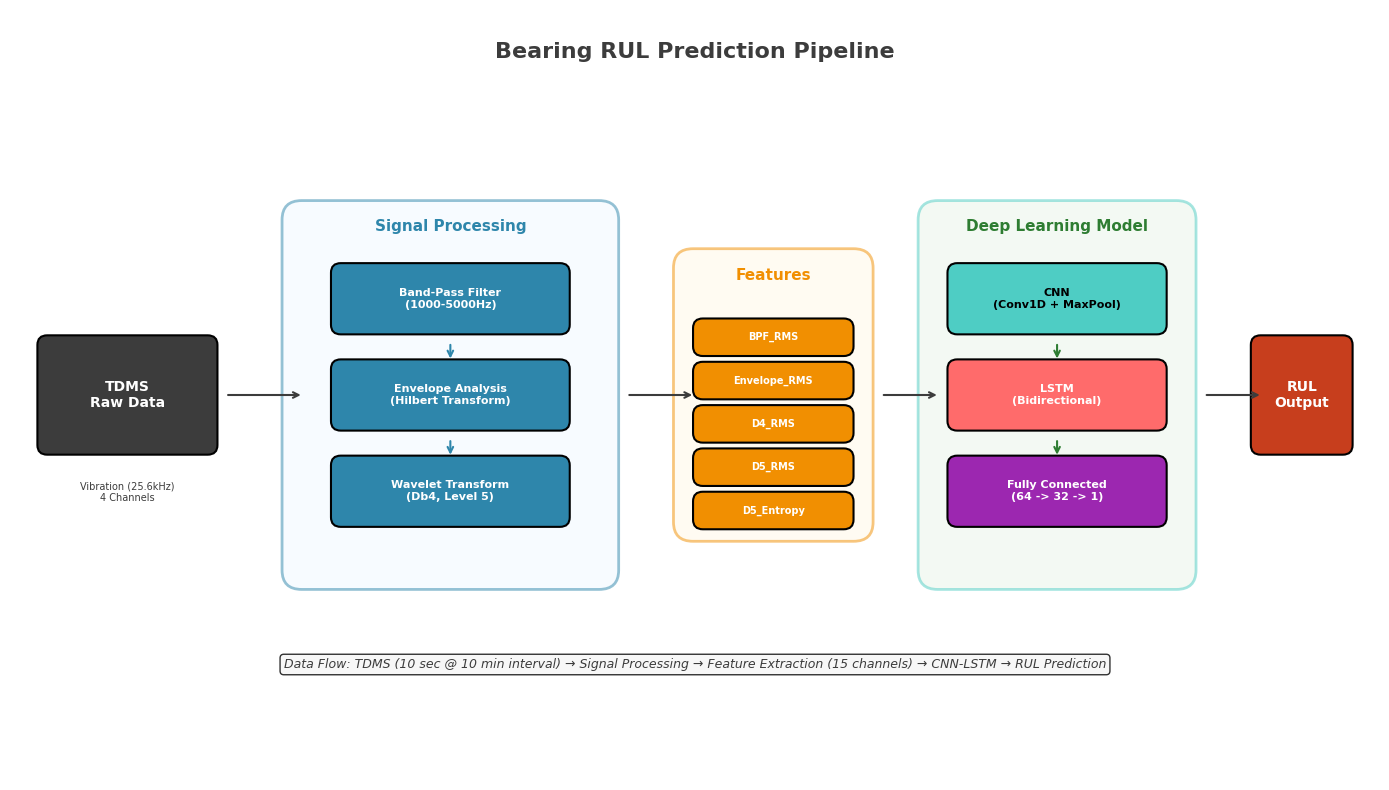

The matplotlib source for this figure: (Note: this script raises an exception after producing the figure.)
#!/usr/bin/env python3
"""
논문용 그림 생성 스크립트
KSPHM-KIMM 2025 베어링 RUL 예측 프로젝트
"""

import matplotlib.pyplot as plt
import matplotlib.patches as mpatches
from matplotlib.patches import FancyBboxPatch, FancyArrowPatch, Rectangle, Circle
from matplotlib.patches import ConnectionPatch
import matplotlib.lines as mlines
import numpy as np
from scipy import signal
from scipy.signal import hilbert

# 한글 폰트 설정
plt.rcParams['font.family'] = 'DejaVu Sans'
plt.rcParams['axes.unicode_minus'] = False
plt.rcParams['figure.dpi'] = 300
plt.rcParams['savefig.dpi'] = 300
plt.rcParams['savefig.bbox'] = 'tight'
plt.rcParams['savefig.facecolor'] = 'white'
plt.rcParams['figure.facecolor'] = 'white'

# 색상 팔레트
COLORS = {
    'primary': '#2E86AB',      # 파란색
    'secondary': '#A23B72',    # 보라색
    'accent': '#F18F01',       # 주황색
    'success': '#C73E1D',      # 빨간색
    'dark': '#3C3C3C',         # 진회색
    'light': '#E8E8E8',        # 연회색
    'highlight': '#FFD700',    # 금색
    'cnn': '#4ECDC4',          # 청록색
    'lstm': '#FF6B6B',         # 코랄
    'ensemble': '#95E1D3',     # 민트
}


def create_rounded_box(ax, x, y, width, height, text, color, fontsize=9,
                       text_color='white', alpha=1.0, linewidth=1.5):
    """둥근 모서리 박스 생성"""
    box = FancyBboxPatch((x - width/2, y - height/2), width, height,
                         boxstyle="round,pad=0.02,rounding_size=0.1",
                         facecolor=color, edgecolor='black',
                         linewidth=linewidth, alpha=alpha)
    ax.add_patch(box)
    ax.text(x, y, text, ha='center', va='center', fontsize=fontsize,
            color=text_color, fontweight='bold', wrap=True)
    return box


def draw_arrow(ax, start, end, color='black', style='->', lw=1.5):
    """화살표 그리기"""
    ax.annotate('', xy=end, xytext=start,
                arrowprops=dict(arrowstyle=style, color=color, lw=lw))


# =============================================================================
# 그림 1: 전체 방법론 파이프라인
# =============================================================================
def create_methodology_pipeline():
    """전체 방법론 파이프라인 다이어그램"""
    fig, ax = plt.subplots(figsize=(14, 8))
    ax.set_xlim(0, 14)
    ax.set_ylim(0, 8)
    ax.axis('off')

    # 제목
    ax.text(7, 7.5, 'Bearing RUL Prediction Pipeline', fontsize=16,
            ha='center', fontweight='bold', color=COLORS['dark'])

    # 1. 원본 데이터 (왼쪽)
    create_rounded_box(ax, 1.2, 4, 1.8, 1.2, 'TDMS\nRaw Data',
                       COLORS['dark'], fontsize=10)
    ax.text(1.2, 3.1, 'Vibration (25.6kHz)\n4 Channels',
            ha='center', va='top', fontsize=7, color=COLORS['dark'])

    # 화살표 1
    draw_arrow(ax, (2.2, 4), (3.0, 4), COLORS['dark'])

    # 2. 신호처리 블록 (중앙-왼쪽)
    # 신호처리 박스 배경
    signal_bg = FancyBboxPatch((2.8, 2.0), 3.4, 4.0,
                                boxstyle="round,pad=0.02,rounding_size=0.2",
                                facecolor='#F0F8FF', edgecolor=COLORS['primary'],
                                linewidth=2, alpha=0.5)
    ax.add_patch(signal_bg)
    ax.text(4.5, 5.7, 'Signal Processing', fontsize=11, ha='center',
            fontweight='bold', color=COLORS['primary'])

    # BPF
    create_rounded_box(ax, 4.5, 5.0, 2.4, 0.7, 'Band-Pass Filter\n(1000-5000Hz)',
                       COLORS['primary'], fontsize=8)

    # Envelope
    create_rounded_box(ax, 4.5, 4.0, 2.4, 0.7, 'Envelope Analysis\n(Hilbert Transform)',
                       COLORS['primary'], fontsize=8)

    # Wavelet
    create_rounded_box(ax, 4.5, 3.0, 2.4, 0.7, 'Wavelet Transform\n(Db4, Level 5)',
                       COLORS['primary'], fontsize=8)

    # 화살표들
    draw_arrow(ax, (4.5, 4.55), (4.5, 4.35), COLORS['primary'])
    draw_arrow(ax, (4.5, 3.55), (4.5, 3.35), COLORS['primary'])

    # 화살표 2 (신호처리 -> 특징추출)
    draw_arrow(ax, (6.3, 4), (7.0, 4), COLORS['dark'])

    # 3. 특징 추출 블록
    feature_bg = FancyBboxPatch((6.8, 2.5), 2.0, 3.0,
                                 boxstyle="round,pad=0.02,rounding_size=0.2",
                                 facecolor='#FFF8E7', edgecolor=COLORS['accent'],
                                 linewidth=2, alpha=0.5)
    ax.add_patch(feature_bg)
    ax.text(7.8, 5.2, 'Features', fontsize=11, ha='center',
            fontweight='bold', color=COLORS['accent'])

    # 특징들
    features = ['BPF_RMS', 'Envelope_RMS', 'D4_RMS', 'D5_RMS', 'D5_Entropy']
    for i, feat in enumerate(features):
        y_pos = 4.6 - i * 0.45
        create_rounded_box(ax, 7.8, y_pos, 1.6, 0.35, feat,
                          COLORS['accent'], fontsize=7)

    # 화살표 3 (특징 -> 모델)
    draw_arrow(ax, (8.9, 4), (9.5, 4), COLORS['dark'])

    # 4. 모델 블록 (CNN-LSTM)
    model_bg = FancyBboxPatch((9.3, 2.0), 2.8, 4.0,
                               boxstyle="round,pad=0.02,rounding_size=0.2",
                               facecolor='#E8F5E9', edgecolor=COLORS['cnn'],
                               linewidth=2, alpha=0.5)
    ax.add_patch(model_bg)
    ax.text(10.7, 5.7, 'Deep Learning Model', fontsize=11, ha='center',
            fontweight='bold', color='#2E7D32')

    # CNN
    create_rounded_box(ax, 10.7, 5.0, 2.2, 0.7, 'CNN\n(Conv1D + MaxPool)',
                       COLORS['cnn'], fontsize=8, text_color='black')

    # LSTM
    create_rounded_box(ax, 10.7, 4.0, 2.2, 0.7, 'LSTM\n(Bidirectional)',
                       COLORS['lstm'], fontsize=8, text_color='white')

    # FC
    create_rounded_box(ax, 10.7, 3.0, 2.2, 0.7, 'Fully Connected\n(64 -> 32 -> 1)',
                       '#9C27B0', fontsize=8)

    draw_arrow(ax, (10.7, 4.55), (10.7, 4.35), '#2E7D32')
    draw_arrow(ax, (10.7, 3.55), (10.7, 3.35), '#2E7D32')

    # 화살표 4 (모델 -> RUL)
    draw_arrow(ax, (12.2, 4), (12.8, 4), COLORS['dark'])

    # 5. 최종 RUL 출력
    create_rounded_box(ax, 13.2, 4, 1.0, 1.2, 'RUL\nOutput',
                       COLORS['success'], fontsize=10)

    # 하단 설명
    ax.text(7, 1.2, 'Data Flow: TDMS (10 sec @ 10 min interval) → Signal Processing → Feature Extraction (15 channels) → CNN-LSTM → RUL Prediction',
            ha='center', va='center', fontsize=9, color=COLORS['dark'],
            style='italic', bbox=dict(boxstyle='round', facecolor='#F5F5F5', alpha=0.8))

    plt.tight_layout()
    plt.savefig('/srv2/jinwook/bearing/latex/figures/methodology_pipeline.png',
                dpi=300, bbox_inches='tight', facecolor='white')
    plt.close()
    print("Created: methodology_pipeline.png")


# =============================================================================
# 그림 2: 신호처리 개념도
# =============================================================================
def create_signal_processing_concept():
    """신호처리 개념도"""
    fig, axes = plt.subplots(2, 4, figsize=(14, 7))

    # 샘플 신호 생성
    np.random.seed(42)
    t = np.linspace(0, 0.1, 2560)  # 0.1초, 25.6kHz

    # 원본 신호: 베어링 결함 특성 + 노이즈
    fault_freq = 140  # BPFI 근사
    carrier_freq = 3000  # 공진 주파수

    # 결함 신호 (진폭 변조)
    modulation = 1 + 0.5 * np.sin(2 * np.pi * fault_freq * t)
    carrier = np.sin(2 * np.pi * carrier_freq * t)
    noise = 0.3 * np.random.randn(len(t))
    low_freq_noise = 0.5 * np.sin(2 * np.pi * 50 * t) + 0.3 * np.sin(2 * np.pi * 120 * t)

    raw_signal = modulation * carrier + noise + low_freq_noise

    # BPF 적용 (1000-5000Hz)
    fs = 25600
    nyq = fs / 2
    low = 1000 / nyq
    high = 5000 / nyq
    b, a = signal.butter(4, [low, high], btype='band')
    filtered_signal = signal.filtfilt(b, a, raw_signal)

    # Envelope 추출
    analytic_signal = hilbert(filtered_signal)
    envelope = np.abs(analytic_signal)

    # RMS 계산 (윈도우)
    window_size = 256
    rms_values = []
    for i in range(0, len(envelope) - window_size, window_size):
        rms = np.sqrt(np.mean(envelope[i:i+window_size]**2))
        rms_values.extend([rms] * window_size)
    rms_values.extend([rms_values[-1]] * (len(envelope) - len(rms_values)))
    rms_signal = np.array(rms_values)

    # ========= 상단 행: BPF + Envelope 경로 =========
    # 원본 신호
    axes[0, 0].plot(t*1000, raw_signal, 'b-', linewidth=0.5)
    axes[0, 0].set_title('Raw Vibration Signal', fontsize=11, fontweight='bold')
    axes[0, 0].set_xlabel('Time (ms)', fontsize=9)
    axes[0, 0].set_ylabel('Amplitude', fontsize=9)
    axes[0, 0].set_xlim([0, 20])
    axes[0, 0].grid(True, alpha=0.3)

    # BPF 적용 후
    axes[0, 1].plot(t*1000, filtered_signal, 'g-', linewidth=0.5)
    axes[0, 1].set_title('After Band-Pass Filter\n(1000-5000 Hz)', fontsize=11, fontweight='bold')
    axes[0, 1].set_xlabel('Time (ms)', fontsize=9)
    axes[0, 1].set_ylabel('Amplitude', fontsize=9)
    axes[0, 1].set_xlim([0, 20])
    axes[0, 1].grid(True, alpha=0.3)

    # Envelope
    axes[0, 2].plot(t*1000, filtered_signal, 'g-', linewidth=0.3, alpha=0.5, label='Filtered')
    axes[0, 2].plot(t*1000, envelope, 'r-', linewidth=1.0, label='Envelope')
    axes[0, 2].set_title('Envelope Analysis\n(Hilbert Transform)', fontsize=11, fontweight='bold')
    axes[0, 2].set_xlabel('Time (ms)', fontsize=9)
    axes[0, 2].set_ylabel('Amplitude', fontsize=9)
    axes[0, 2].set_xlim([0, 20])
    axes[0, 2].legend(loc='upper right', fontsize=8)
    axes[0, 2].grid(True, alpha=0.3)

    # RMS 추적
    axes[0, 3].plot(t*1000, envelope, 'r-', linewidth=0.3, alpha=0.5, label='Envelope')
    axes[0, 3].plot(t*1000, rms_signal, 'purple', linewidth=2.0, label='RMS')
    axes[0, 3].set_title('RMS Feature Extraction', fontsize=11, fontweight='bold')
    axes[0, 3].set_xlabel('Time (ms)', fontsize=9)
    axes[0, 3].set_ylabel('Amplitude', fontsize=9)
    axes[0, 3].set_xlim([0, 20])
    axes[0, 3].legend(loc='upper right', fontsize=8)
    axes[0, 3].grid(True, alpha=0.3)

    # ========= 하단 행: Wavelet 경로 =========
    # 원본 신호 (복사)
    axes[1, 0].plot(t*1000, raw_signal, 'b-', linewidth=0.5)
    axes[1, 0].set_title('Raw Vibration Signal', fontsize=11, fontweight='bold')
    axes[1, 0].set_xlabel('Time (ms)', fontsize=9)
    axes[1, 0].set_ylabel('Amplitude', fontsize=9)
    axes[1, 0].set_xlim([0, 20])
    axes[1, 0].grid(True, alpha=0.3)

    # Wavelet 분해 시각화
    # 간단한 시뮬레이션 (실제 Db4 대신)
    # D4: 800-1600 Hz, D5: 400-800 Hz
    b_d4, a_d4 = signal.butter(4, [800/nyq, 1600/nyq], btype='band')
    b_d5, a_d5 = signal.butter(4, [400/nyq, 800/nyq], btype='band')

    d4_signal = signal.filtfilt(b_d4, a_d4, raw_signal)
    d5_signal = signal.filtfilt(b_d5, a_d5, raw_signal)

    axes[1, 1].plot(t*1000, d4_signal, 'orange', linewidth=0.5)
    axes[1, 1].set_title('Wavelet D4 Coefficients\n(~800-1600 Hz)', fontsize=11, fontweight='bold')
    axes[1, 1].set_xlabel('Time (ms)', fontsize=9)
    axes[1, 1].set_ylabel('Amplitude', fontsize=9)
    axes[1, 1].set_xlim([0, 20])
    axes[1, 1].grid(True, alpha=0.3)

    axes[1, 2].plot(t*1000, d5_signal, 'brown', linewidth=0.5)
    axes[1, 2].set_title('Wavelet D5 Coefficients\n(~400-800 Hz)', fontsize=11, fontweight='bold')
    axes[1, 2].set_xlabel('Time (ms)', fontsize=9)
    axes[1, 2].set_ylabel('Amplitude', fontsize=9)
    axes[1, 2].set_xlim([0, 20])
    axes[1, 2].grid(True, alpha=0.3)

    # 최종 특징
    features = ['CH2_BPF_RMS', 'CH2_Env_RMS', 'D4_RMS', 'D5_RMS', 'D5_Entropy']
    values = [0.42, 0.38, 0.31, 0.28, 2.85]
    colors = [COLORS['primary'], COLORS['secondary'], 'orange', 'brown', COLORS['accent']]

    bars = axes[1, 3].bar(range(len(features)), values, color=colors, edgecolor='black')
    axes[1, 3].set_xticks(range(len(features)))
    axes[1, 3].set_xticklabels(features, rotation=45, ha='right', fontsize=8)
    axes[1, 3].set_title('Extracted Features', fontsize=11, fontweight='bold')
    axes[1, 3].set_ylabel('Feature Value', fontsize=9)
    axes[1, 3].grid(True, alpha=0.3, axis='y')

    # 화살표 추가
    for i in range(3):
        axes[0, i].annotate('', xy=(1.15, 0.5), xytext=(1.02, 0.5),
                            xycoords='axes fraction', textcoords='axes fraction',
                            arrowprops=dict(arrowstyle='->', color='black', lw=2))

    for i in range(3):
        axes[1, i].annotate('', xy=(1.15, 0.5), xytext=(1.02, 0.5),
                            xycoords='axes fraction', textcoords='axes fraction',
                            arrowprops=dict(arrowstyle='->', color='black', lw=2))

    plt.tight_layout()
    plt.savefig('/srv2/jinwook/bearing/latex/figures/signal_processing_concept.png',
                dpi=300, bbox_inches='tight', facecolor='white')
    plt.close()
    print("Created: signal_processing_concept.png")


# =============================================================================
# 그림 3: 주파수 대역 선택 근거
# =============================================================================
def create_frequency_band_selection():
    """주파수 대역 선택 근거 다이어그램"""
    fig, ax = plt.subplots(figsize=(12, 6))

    # 주파수 스펙트럼 시뮬레이션
    np.random.seed(42)
    freq = np.linspace(0, 10000, 5000)

    # 기본 스펙트럼 (1/f 특성 + 노이즈)
    base_spectrum = 10 / (freq + 100) + 0.5 * np.random.randn(len(freq)) * 0.1

    # 고장 주파수 피크 추가
    fault_freqs = {
        'BPFI': 140,
        'BPFO': 93,
        'BSF': 73,
        'FTF': 6.7
    }

    # 배수 주파수 추가 (1000-5000Hz 대역에서 더 강하게)
    for name, base_freq in fault_freqs.items():
        for harmonic in range(1, 50):
            f = base_freq * harmonic
            if f < 10000:
                # 1000-5000Hz 대역에서 더 강한 피크
                if 1000 <= f <= 5000:
                    peak_height = 3.0 / (harmonic ** 0.3)
                else:
                    peak_height = 1.0 / (harmonic ** 0.5)

                idx = int(f / 2)
                if idx < len(base_spectrum):
                    width = 20
                    for j in range(max(0, idx-width), min(len(base_spectrum), idx+width)):
                        base_spectrum[j] += peak_height * np.exp(-((j-idx)**2) / (2*(width/3)**2))

    # 스펙트럼 플롯
    ax.fill_between(freq, 0, base_spectrum, alpha=0.3, color='gray', label='Spectrum')
    ax.plot(freq, base_spectrum, 'b-', linewidth=0.5, alpha=0.7)

    # 대역 표시
    # 0-1000 Hz (노이즈 대역)
    ax.axvspan(0, 1000, alpha=0.2, color='red', label='Low-freq Noise (0-1000 Hz)')

    # 1000-5000 Hz (목표 대역)
    ax.axvspan(1000, 5000, alpha=0.3, color='green', label='Target Band (1000-5000 Hz)')

    # 5000+ Hz (고주파 노이즈)
    ax.axvspan(5000, 10000, alpha=0.2, color='orange', label='High-freq Noise (5000+ Hz)')

    # 고장 주파수 표시
    fault_colors = {'BPFI': 'red', 'BPFO': 'blue', 'BSF': 'purple', 'FTF': 'brown'}
    y_offset = {'BPFI': 4.5, 'BPFO': 4.0, 'BSF': 3.5, 'FTF': 3.0}

    for name, base_freq in fault_freqs.items():
        # 기본 주파수
        ax.axvline(x=base_freq, color=fault_colors[name], linestyle='--',
                   linewidth=1.5, alpha=0.7)
        ax.text(base_freq + 30, y_offset[name], f'{name}\n({base_freq}Hz)',
                fontsize=8, color=fault_colors[name], fontweight='bold')

        # 배수 표시 (1000-5000Hz 대역 내)
        for harmonic in [7, 14, 21, 28, 35]:  # BPFI 배수 예시
            f = fault_freqs['BPFI'] * harmonic
            if 1000 <= f <= 5000:
                ax.axvline(x=f, color='red', linestyle=':', linewidth=0.8, alpha=0.5)

    # 대역 설명 텍스트
    ax.text(500, 5.5, 'Mechanical\nStructure\nVibration', ha='center', va='center',
            fontsize=9, color='darkred', fontweight='bold',
            bbox=dict(boxstyle='round', facecolor='white', alpha=0.8))

    ax.text(3000, 5.5, 'Fault Frequency\nHarmonics\n(High SNR)', ha='center', va='center',
            fontsize=9, color='darkgreen', fontweight='bold',
            bbox=dict(boxstyle='round', facecolor='white', alpha=0.8))

    ax.text(7500, 5.5, 'High-frequency\nNoise\nSensitive', ha='center', va='center',
            fontsize=9, color='darkorange', fontweight='bold',
            bbox=dict(boxstyle='round', facecolor='white', alpha=0.8))

    # 축 설정
    ax.set_xlabel('Frequency (Hz)', fontsize=12, fontweight='bold')
    ax.set_ylabel('Amplitude (a.u.)', fontsize=12, fontweight='bold')
    ax.set_title('Frequency Band Selection for Bearing Fault Detection', fontsize=14, fontweight='bold')
    ax.set_xlim([0, 10000])
    ax.set_ylim([0, 6.5])
    ax.legend(loc='upper right', fontsize=9)
    ax.grid(True, alpha=0.3)

    # 하단 표 추가
    table_data = [
        ['BPFI', '140 Hz', 'Inner race fault frequency'],
        ['BPFO', '93 Hz', 'Outer race fault frequency'],
        ['BSF', '73 Hz', 'Ball spin frequency'],
        ['FTF', '6.7 Hz', 'Cage frequency']
    ]

    table = ax.table(cellText=table_data,
                     colLabels=['Fault Type', 'Frequency', 'Description'],
                     loc='lower right',
                     cellLoc='center',
                     bbox=[0.65, 0.02, 0.33, 0.25])
    table.auto_set_font_size(False)
    table.set_fontsize(8)
    table.scale(1, 1.2)

    plt.tight_layout()
    plt.savefig('/srv2/jinwook/bearing/latex/figures/frequency_band_selection.png',
                dpi=300, bbox_inches='tight', facecolor='white')
    plt.close()
    print("Created: frequency_band_selection.png")


# =============================================================================
# 그림 4: CNN-LSTM 모델 구조도
# =============================================================================
def create_cnn_lstm_architecture():
    """CNN-LSTM 모델 구조도"""
    fig, ax = plt.subplots(figsize=(14, 8))
    ax.set_xlim(0, 14)
    ax.set_ylim(0, 8)
    ax.axis('off')

    # 제목
    ax.text(7, 7.5, 'CNN-LSTM Architecture for RUL Prediction', fontsize=16,
            ha='center', fontweight='bold', color=COLORS['dark'])

    # 레이어 위치
    y_center = 4.0

    # 1. Input Layer
    input_box = FancyBboxPatch((0.3, y_center - 1.5), 1.5, 3.0,
                                boxstyle="round,pad=0.02,rounding_size=0.1",
                                facecolor='#E3F2FD', edgecolor=COLORS['primary'],
                                linewidth=2)
    ax.add_patch(input_box)
    ax.text(1.05, y_center + 0.8, 'Input', fontsize=11, ha='center', fontweight='bold',
            color=COLORS['primary'])
    ax.text(1.05, y_center + 0.2, '(Batch, Time,\n15 channels)', fontsize=9,
            ha='center', color=COLORS['dark'])
    ax.text(1.05, y_center - 0.8, 'Features:\nBPF_RMS\nEnv_RMS\nD4_RMS\nD5_RMS\nD5_Entropy\n...',
            fontsize=7, ha='center', color='gray')

    # 화살표
    draw_arrow(ax, (1.9, y_center), (2.5, y_center), COLORS['dark'], lw=2)

    # 2. Conv1D Layer
    conv_box = FancyBboxPatch((2.5, y_center - 1.2), 2.0, 2.4,
                               boxstyle="round,pad=0.02,rounding_size=0.1",
                               facecolor=COLORS['cnn'], edgecolor='black',
                               linewidth=2, alpha=0.8)
    ax.add_patch(conv_box)
    ax.text(3.5, y_center + 0.6, 'Conv1D', fontsize=11, ha='center', fontweight='bold',
            color='black')
    ax.text(3.5, y_center, 'Filters: 64\nKernel: 5\nActivation: ReLU', fontsize=8,
            ha='center', color='black')
    ax.text(3.5, y_center - 0.8, 'Local Feature\nExtraction', fontsize=7,
            ha='center', color='gray', style='italic')

    # 화살표
    draw_arrow(ax, (4.6, y_center), (5.2, y_center), COLORS['dark'], lw=2)

    # 3. MaxPool Layer
    pool_box = FancyBboxPatch((5.2, y_center - 0.8), 1.3, 1.6,
                               boxstyle="round,pad=0.02,rounding_size=0.1",
                               facecolor='#B2EBF2', edgecolor='black',
                               linewidth=2, alpha=0.8)
    ax.add_patch(pool_box)
    ax.text(5.85, y_center + 0.3, 'MaxPool1D', fontsize=10, ha='center', fontweight='bold')
    ax.text(5.85, y_center - 0.3, 'Kernel: 2', fontsize=8, ha='center')

    # 화살표
    draw_arrow(ax, (6.6, y_center), (7.2, y_center), COLORS['dark'], lw=2)

    # 4. LSTM Layer
    lstm_box = FancyBboxPatch((7.2, y_center - 1.2), 2.2, 2.4,
                               boxstyle="round,pad=0.02,rounding_size=0.1",
                               facecolor=COLORS['lstm'], edgecolor='black',
                               linewidth=2, alpha=0.8)
    ax.add_patch(lstm_box)
    ax.text(8.3, y_center + 0.6, 'LSTM', fontsize=11, ha='center', fontweight='bold',
            color='white')
    ax.text(8.3, y_center, 'Hidden: 64\nBidirectional', fontsize=9,
            ha='center', color='white')
    ax.text(8.3, y_center - 0.8, 'Temporal\nDependency', fontsize=7,
            ha='center', color='white', style='italic')

    # 화살표
    draw_arrow(ax, (9.5, y_center), (10.1, y_center), COLORS['dark'], lw=2)

    # 5. FC Layer 1
    fc1_box = FancyBboxPatch((10.1, y_center - 0.8), 1.3, 1.6,
                              boxstyle="round,pad=0.02,rounding_size=0.1",
                              facecolor='#CE93D8', edgecolor='black',
                              linewidth=2, alpha=0.8)
    ax.add_patch(fc1_box)
    ax.text(10.75, y_center + 0.3, 'Dense', fontsize=10, ha='center', fontweight='bold')
    ax.text(10.75, y_center - 0.3, '64 -> 32\nReLU', fontsize=8, ha='center')

    # 화살표
    draw_arrow(ax, (11.5, y_center), (12.1, y_center), COLORS['dark'], lw=2)

    # 6. Output Layer
    output_box = FancyBboxPatch((12.1, y_center - 0.8), 1.4, 1.6,
                                 boxstyle="round,pad=0.02,rounding_size=0.1",
                                 facecolor=COLORS['success'], edgecolor='black',
                                 linewidth=2)
    ax.add_patch(output_box)
    ax.text(12.8, y_center + 0.3, 'Output', fontsize=10, ha='center', fontweight='bold',
            color='white')
    ax.text(12.8, y_center - 0.3, 'RUL\n(1 unit)', fontsize=9, ha='center', color='white')

    # 하단 정보 박스
    info_box = FancyBboxPatch((1, 0.8), 12, 1.4,
                               boxstyle="round,pad=0.02,rounding_size=0.1",
                               facecolor='#F5F5F5', edgecolor='gray',
                               linewidth=1)
    ax.add_patch(info_box)

    # 하단 정보 텍스트
    info_text = """Training Configuration:    Optimizer: AdamW (weight decay=0.01)  |  Learning Rate: 0.001 (Cosine Annealing)  |  Batch Size: 32  |  Epochs: 100  |  Early Stopping: 15
Loss Function: Asymmetric MSE (Late prediction penalty α=1.5)    |    Dropout: 0.3    |    Sequence Length: 50 time steps"""
    ax.text(7, 1.5, info_text, ha='center', va='center', fontsize=8,
            color=COLORS['dark'], family='monospace')

    # 상단 데이터 흐름 표시
    ax.text(1.05, 6.2, 'Batch × T × 15', fontsize=8, ha='center', color='gray')
    ax.text(3.5, 6.2, 'Batch × T × 64', fontsize=8, ha='center', color='gray')
    ax.text(5.85, 6.2, 'Batch × T/2 × 64', fontsize=8, ha='center', color='gray')
    ax.text(8.3, 6.2, 'Batch × 64', fontsize=8, ha='center', color='gray')
    ax.text(10.75, 6.2, 'Batch × 32', fontsize=8, ha='center', color='gray')
    ax.text(12.8, 6.2, 'Batch × 1', fontsize=8, ha='center', color='gray')

    plt.tight_layout()
    plt.savefig('/srv2/jinwook/bearing/latex/figures/cnn_lstm_architecture.png',
                dpi=300, bbox_inches='tight', facecolor='white')
    plt.close()
    print("Created: cnn_lstm_architecture.png")


# =============================================================================
# 그림 5: 데이터 취득 조건 다이어그램
# =============================================================================
def create_data_acquisition():
    """데이터 취득 조건 다이어그램"""
    fig, axes = plt.subplots(2, 1, figsize=(12, 8), gridspec_kw={'height_ratios': [1.5, 1]})

    # 상단: 타임라인 다이어그램
    ax1 = axes[0]
    ax1.set_xlim(0, 35)
    ax1.set_ylim(0, 10)
    ax1.axis('off')

    # 제목
    ax1.text(17.5, 9.5, 'Data Acquisition Timeline', fontsize=14, ha='center', fontweight='bold')

    # 타임라인 기준선
    ax1.axhline(y=5, xmin=0.05, xmax=0.95, color=COLORS['dark'], linewidth=2)

    # 10분 주기 표시
    cycle_starts = [2, 12, 22, 32]
    for i, start in enumerate(cycle_starts[:3]):
        # 10초 측정 구간 (초록색)
        rect = Rectangle((start, 4), 1, 2, facecolor=COLORS['cnn'],
                         edgecolor='black', linewidth=1.5, alpha=0.8)
        ax1.add_patch(rect)
        ax1.text(start + 0.5, 5, '10s\nData', fontsize=8, ha='center', va='center',
                fontweight='bold')

        # 9분 50초 대기 구간 (회색)
        if i < 2:
            rect2 = Rectangle((start + 1, 4.3), 9, 1.4, facecolor='#E0E0E0',
                             edgecolor='gray', linewidth=1, alpha=0.6, linestyle='--')
            ax1.add_patch(rect2)
            ax1.text(start + 5.5, 5, '9m 50s Wait', fontsize=8, ha='center', va='center',
                    color='gray', style='italic')

    # 시간 표시
    time_labels = ['0', '10s', '10min', '10min\n10s', '20min', '20min\n10s']
    time_positions = [2, 3, 12, 13, 22, 23]
    for pos, label in zip(time_positions, time_labels):
        ax1.plot([pos, pos], [3.5, 4], 'k-', linewidth=1)
        ax1.text(pos, 3, label, fontsize=8, ha='center', va='top')

    # 점선 (연속 표시)
    ax1.text(30, 5, '...', fontsize=20, ha='center', va='center')

    # 범례
    legend_elements = [
        mpatches.Patch(facecolor=COLORS['cnn'], edgecolor='black', label='Data Acquisition (10 sec)'),
        mpatches.Patch(facecolor='#E0E0E0', edgecolor='gray', linestyle='--', label='Wait Period (9 min 50 sec)')
    ]
    ax1.legend(handles=legend_elements, loc='upper right', fontsize=9)

    # 10분 주기 화살표
    ax1.annotate('', xy=(12, 7.5), xytext=(2, 7.5),
                arrowprops=dict(arrowstyle='<->', color=COLORS['primary'], lw=2))
    ax1.text(7, 8, '10 min cycle', fontsize=10, ha='center', va='bottom',
            color=COLORS['primary'], fontweight='bold')

    # 하단: 샘플링 조건 표
    ax2 = axes[1]
    ax2.axis('off')

    # 표 데이터
    table_data = [
        ['Signal Type', 'Sampling Rate', 'Points per File', 'Duration', 'Channels'],
        ['Vibration', '25,600 Hz', '256,000', '10 sec', '4 (CH1-CH4)'],
        ['Temperature', '0.1 Hz', '1', '10 sec', '1'],
        ['Torque', '0.1 Hz', '1', '10 sec', '1']
    ]

    colors = [['#E3F2FD']*5,
              [COLORS['cnn'], 'white', 'white', 'white', 'white'],
              ['#FFE0B2', 'white', 'white', 'white', 'white'],
              ['#E1BEE7', 'white', 'white', 'white', 'white']]

    table = ax2.table(cellText=table_data,
                      cellColours=colors,
                      loc='center',
                      cellLoc='center',
                      bbox=[0.1, 0.2, 0.8, 0.7])
    table.auto_set_font_size(False)
    table.set_fontsize(10)
    table.scale(1, 2)

    # 헤더 굵게
    for j in range(5):
        table[(0, j)].set_text_props(fontweight='bold')

    ax2.set_title('Sampling Configuration', fontsize=12, fontweight='bold', pad=20)

    # 추가 정보 텍스트
    info_text = """Data Format: TDMS (Technical Data Management Streaming)
Total Training Sets: 8 (Run-to-failure experiments)  |  Validation Sets: 6
Each file contains synchronized multi-channel sensor data"""
    ax2.text(0.5, 0.05, info_text, ha='center', va='top', fontsize=9,
            transform=ax2.transAxes, color='gray', style='italic')

    plt.tight_layout()
    plt.savefig('/srv2/jinwook/bearing/latex/figures/data_acquisition.png',
                dpi=300, bbox_inches='tight', facecolor='white')
    plt.close()
    print("Created: data_acquisition.png")


# =============================================================================
# 메인 실행
# =============================================================================
if __name__ == "__main__":
    print("Generating figures for IEEE paper...")
    print("=" * 50)

    create_methodology_pipeline()
    create_signal_processing_concept()
    create_frequency_band_selection()
    create_cnn_lstm_architecture()
    create_data_acquisition()

    print("=" * 50)
    print("All figures generated successfully!")
    print("\nOutput directory: /srv2/jinwook/bearing/latex/figures/")
